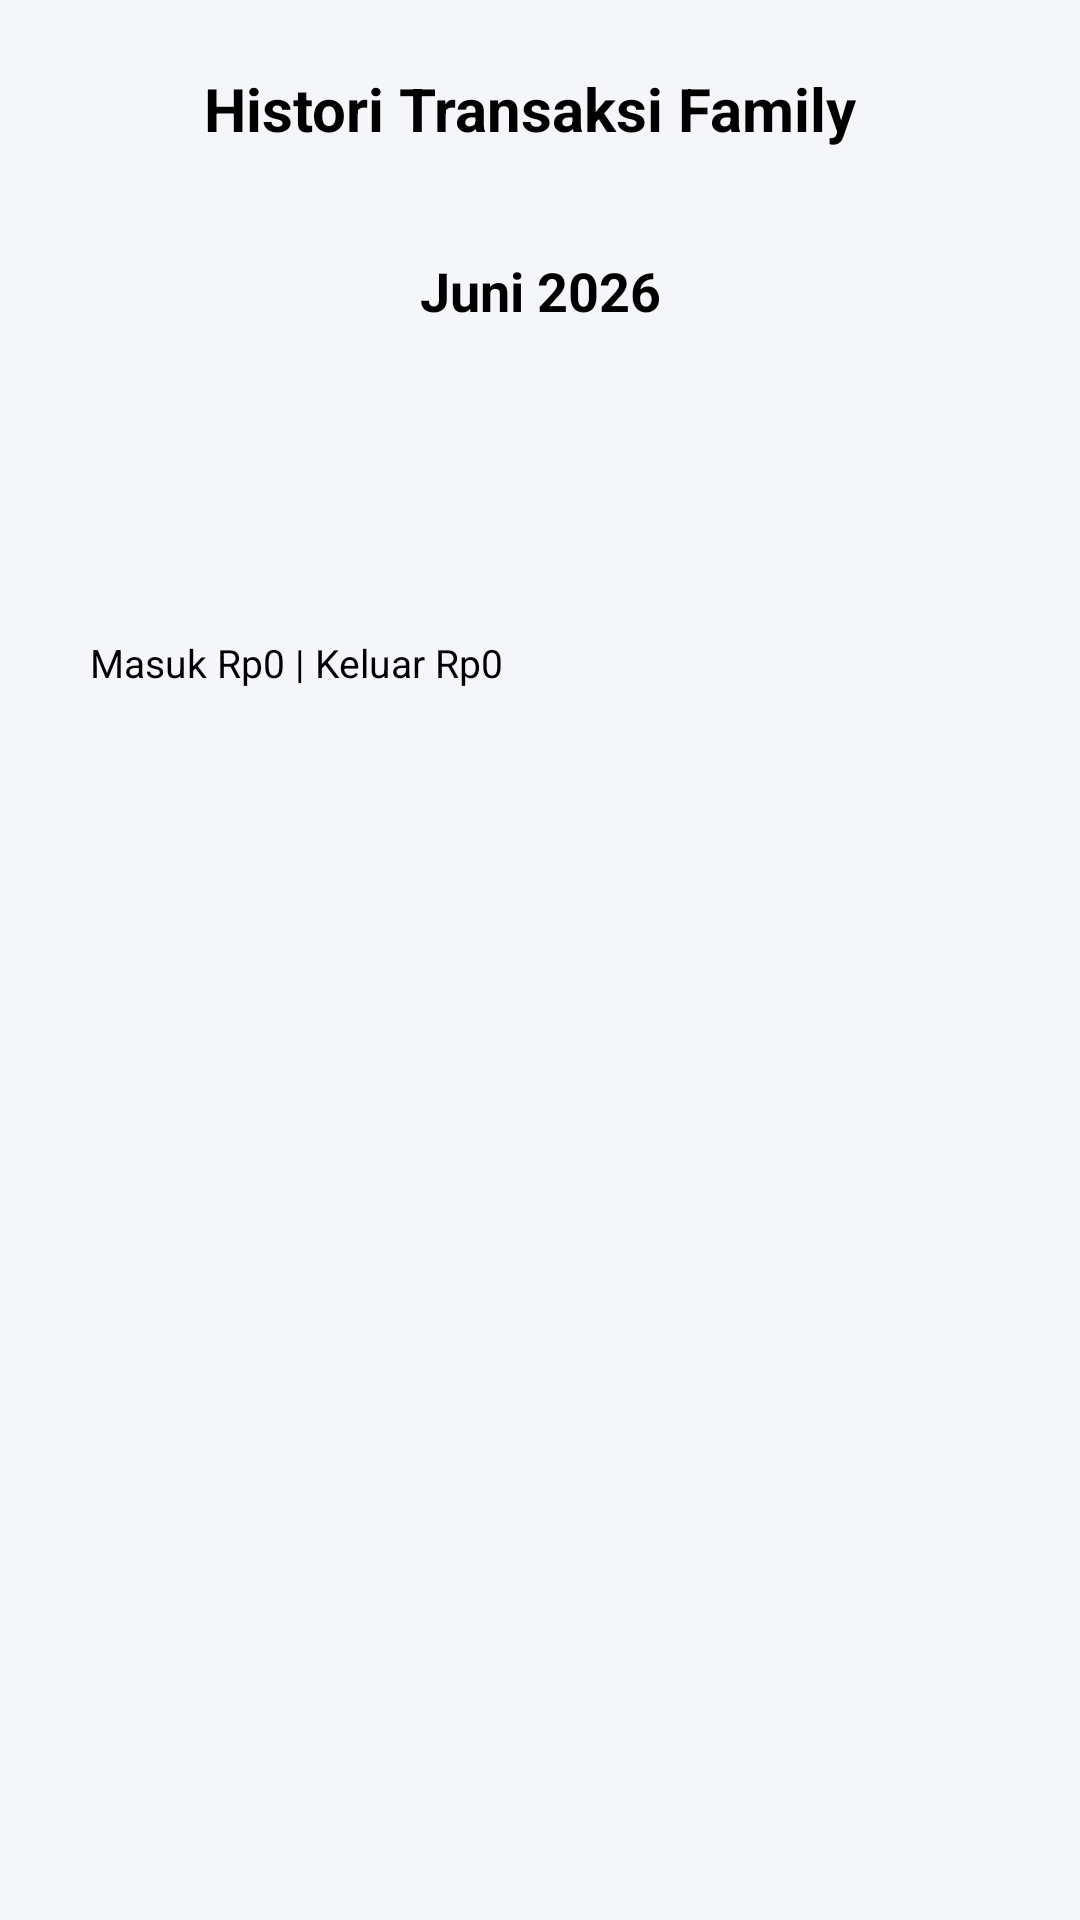

Produce the Android XML layout that renders to this screen, including the resource entries it uses.
<!-- AndroidManifest.xml: application theme Theme.FamsPay -->
<!-- res/layout/activity_admin_family_history.xml -->
<?xml version="1.0" encoding="utf-8"?>
<androidx.constraintlayout.widget.ConstraintLayout xmlns:android="http://schemas.android.com/apk/res/android"
    xmlns:app="http://schemas.android.com/apk/res-auto"
    xmlns:tools="http://schemas.android.com/tools"
    android:id="@+id/main"
    android:layout_width="match_parent"
    android:layout_height="match_parent"
    android:background="@color/background_gray"
    tools:context=".AdminFamilyHistoryActivity">

    <ScrollView
        android:layout_width="match_parent"
        android:layout_height="0dp"
        android:clipToPadding="false"
        android:paddingBottom="32dp"
        app:layout_constraintBottom_toBottomOf="parent"
        app:layout_constraintTop_toTopOf="parent">

        <androidx.constraintlayout.widget.ConstraintLayout
            android:layout_width="match_parent"
            android:layout_height="wrap_content"
            android:padding="16dp">

            <ImageView
                android:id="@+id/btnBack"
                android:layout_width="40dp"
                android:layout_height="40dp"
                android:background="@drawable/bg_transaction_input"
                android:padding="10dp"
                android:src="@drawable/outline_arrow_back_ios_24"
                app:layout_constraintStart_toStartOf="parent"
                app:layout_constraintTop_toTopOf="parent"
                app:tint="@color/black" />

            <TextView
                android:id="@+id/tvAdminHistoryTitle"
                android:layout_width="0dp"
                android:layout_height="wrap_content"
                android:layout_marginStart="12dp"
                android:text="Histori Transaksi Family"
                android:textColor="@color/black"
                android:textSize="20sp"
                android:textStyle="bold"
                app:layout_constraintBottom_toBottomOf="@id/btnBack"
                app:layout_constraintEnd_toEndOf="parent"
                app:layout_constraintStart_toEndOf="@id/btnBack"
                app:layout_constraintTop_toTopOf="@id/btnBack" />

            <LinearLayout
                android:id="@+id/monthSelector"
                android:layout_width="match_parent"
                android:layout_height="wrap_content"
                android:layout_marginTop="20dp"
                android:gravity="center_vertical"
                android:orientation="horizontal"
                app:layout_constraintTop_toBottomOf="@id/btnBack">

                <ImageView
                    android:id="@+id/btnPrevMonth"
                    android:layout_width="42dp"
                    android:layout_height="42dp"
                    android:background="@drawable/bg_transaction_input"
                    android:padding="11dp"
                    android:src="@drawable/outline_arrow_back_ios_24"
                    app:tint="@color/black" />

                <TextView
                    android:id="@+id/tvSelectedMonth"
                    android:layout_width="0dp"
                    android:layout_height="wrap_content"
                    android:layout_weight="1"
                    android:gravity="center"
                    android:text="Juni 2026"
                    android:textColor="@color/black"
                    android:textSize="18sp"
                    android:textStyle="bold" />

                <ImageView
                    android:id="@+id/btnNextMonth"
                    android:layout_width="42dp"
                    android:layout_height="42dp"
                    android:background="@drawable/bg_transaction_input"
                    android:padding="11dp"
                    android:rotation="180"
                    android:src="@drawable/outline_arrow_back_ios_24"
                    app:tint="@color/black" />
            </LinearLayout>

            <LinearLayout
                android:id="@+id/filterRow"
                android:layout_width="match_parent"
                android:layout_height="wrap_content"
                android:layout_marginTop="16dp"
                android:orientation="horizontal"
                app:layout_constraintTop_toBottomOf="@id/monthSelector">

                <AutoCompleteTextView
                    android:id="@+id/actvTypeFilter"
                    android:layout_width="0dp"
                    android:layout_height="48dp"
                    android:layout_marginEnd="8dp"
                    android:layout_weight="1"
                    android:background="@drawable/bg_transaction_input"
                    android:focusable="false"
                    android:inputType="none"
                    android:paddingHorizontal="12dp"
                    android:textColor="@color/black"
                    android:textSize="14sp" />

                <AutoCompleteTextView
                    android:id="@+id/actvMemberFilter"
                    android:layout_width="0dp"
                    android:layout_height="48dp"
                    android:layout_marginStart="8dp"
                    android:layout_weight="1"
                    android:background="@drawable/bg_transaction_input"
                    android:focusable="false"
                    android:inputType="none"
                    android:paddingHorizontal="12dp"
                    android:textColor="@color/black"
                    android:textSize="14sp" />
            </LinearLayout>

            <TextView
                android:id="@+id/tvHistorySummary"
                android:layout_width="match_parent"
                android:layout_height="wrap_content"
                android:layout_marginTop="16dp"
                android:background="@drawable/bg_transaction_input"
                android:padding="14dp"
                android:text="Masuk Rp0 | Keluar Rp0"
                android:textColor="@color/black"
                android:textSize="13sp"
                app:layout_constraintTop_toBottomOf="@id/filterRow" />

            <TextView
                android:id="@+id/tvAdminHistoryState"
                android:layout_width="0dp"
                android:layout_height="wrap_content"
                android:layout_marginTop="12dp"
                android:background="@drawable/bg_transaction_input"
                android:padding="14dp"
                android:text="Memuat transaksi family..."
                android:textColor="@color/gray"
                android:textSize="13sp"
                android:visibility="gone"
                app:layout_constraintEnd_toEndOf="parent"
                app:layout_constraintStart_toStartOf="parent"
                app:layout_constraintTop_toBottomOf="@id/tvHistorySummary" />

            <androidx.recyclerview.widget.RecyclerView
                android:id="@+id/rvAdminFamilyHistory"
                android:layout_width="match_parent"
                android:layout_height="wrap_content"
                android:layout_marginTop="12dp"
                android:nestedScrollingEnabled="false"
                app:layout_constraintTop_toBottomOf="@id/tvAdminHistoryState" />
        </androidx.constraintlayout.widget.ConstraintLayout>
    </ScrollView>
</androidx.constraintlayout.widget.ConstraintLayout>
<!-- resources referenced by this layout -->
<resources>
  <color name="background_gray">#F5F6F9</color>
  <color name="black">#FF000000</color>
  <color name="gray">#919191</color>
  <style name="Theme.FamsPay" parent="Base.Theme.FamsPay" />
  <style name="Base.Theme.FamsPay" parent="Theme.Material3.DayNight.NoActionBar">
          
          
      </style>
</resources>
